Run: headless pygame with SDL's dummy video driver; simulated clock (each Clock.tick advances the game by its frame time, no real sleeping); random seed 0; keys injected as events and as key.get_pressed() state; no mouse input.
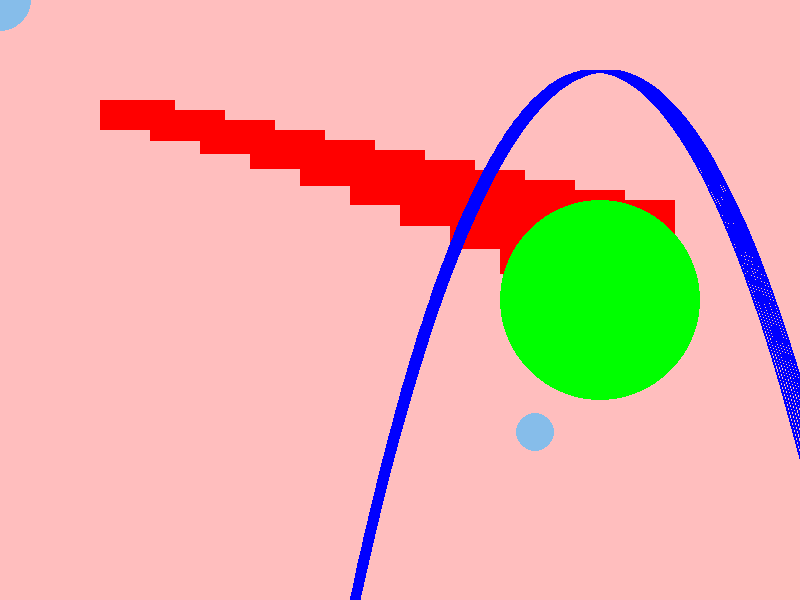
Frame 1 of 2 · flips 1–60 · no input
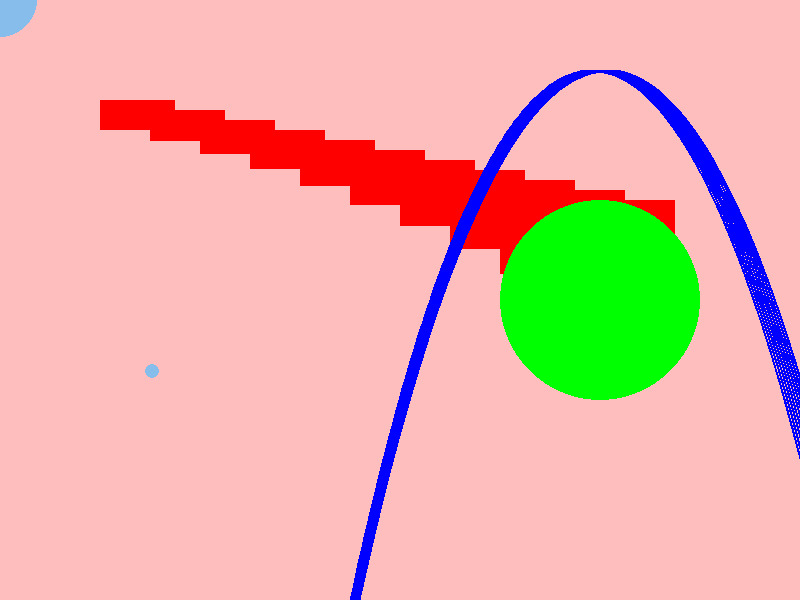
Frame 2 of 2 · flips 61–180 · tapped SPACE, RETURN · held RIGHT (→), D

The pygame program that drew these frames:

# Pygame_Drawing
# Author: Josh
# 9 November 2021

# Get introduced to pygame and fraw objects on screen
import random
import pygame

pygame.init()

WHITE = (255, 255, 255)
BLACK = (0, 0, 0)
RED = (255, 0, 0)
BLUE = (0, 0, 255)
GREEN = (0, 255, 0)
PINK = (255, 190, 190)

SCREEN_WIDTH = 800
SCREEN_HEIGHT = 600
SCREEN_SIZE = (SCREEN_WIDTH, SCREEN_HEIGHT)
WINDOW_TITLE = "Pygame Drawing"

def main() -> None:
    """Driver of the Phython script"""
    # Create the screen
    screen = pygame.display.set_mode(SCREEN_SIZE)
    pygame.display.set_caption(WINDOW_TITLE)
    # Create some local variables that describe the environment
    done = False
    clock = pygame.time.Clock()
    # Create the main loop
    while not done:
        # Make space for the event listener
        for event in pygame.event.get():
            if event.type == pygame.QUIT:
                done = True
        # Change the environment

        # Draw the environment
        screen.fill(PINK)
        for i in range(11):
            pygame.draw.rect(screen, RED, [100+i*50, 100+i*10, 75, 30+i*i])
        pygame.draw.circle(screen, GREEN, [600, 300], 100)
        for i in range(10):
            pygame.draw.arc(screen, BLUE,[90,70, 1000+i*4, 8600+i*3], 180, 480*i)
        for i in range(50):
            pygame.draw.circle(screen, (134, 189, 234), [i*random.randint(0, 800), i*random.randint(30, 600)], random.randint(7, 40))
        # Update the screen
        pygame.display.flip()
        # Tick the clock
        clock.tick(75)


if __name__ == "__main__":
    main()
